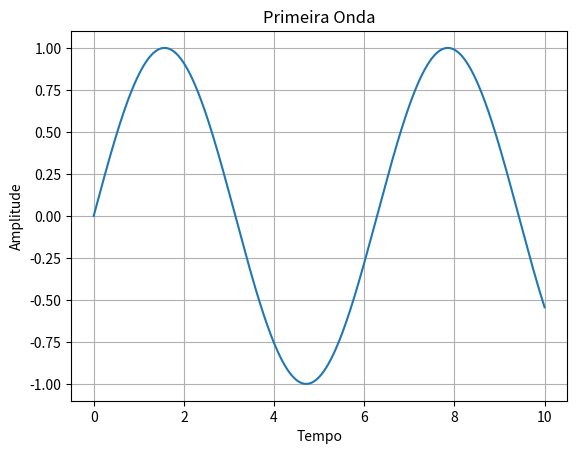

The matplotlib source for this figure:
import numpy as np
import matplotlib.pyplot as plt

x = np.linspace(0, 10, 1000)

y = np.sin(x)

plt.plot(x, y)

plt.title("Primeira Onda")

plt.xlabel("Tempo")

plt.ylabel("Amplitude")

plt.grid(True)

plt.show()
